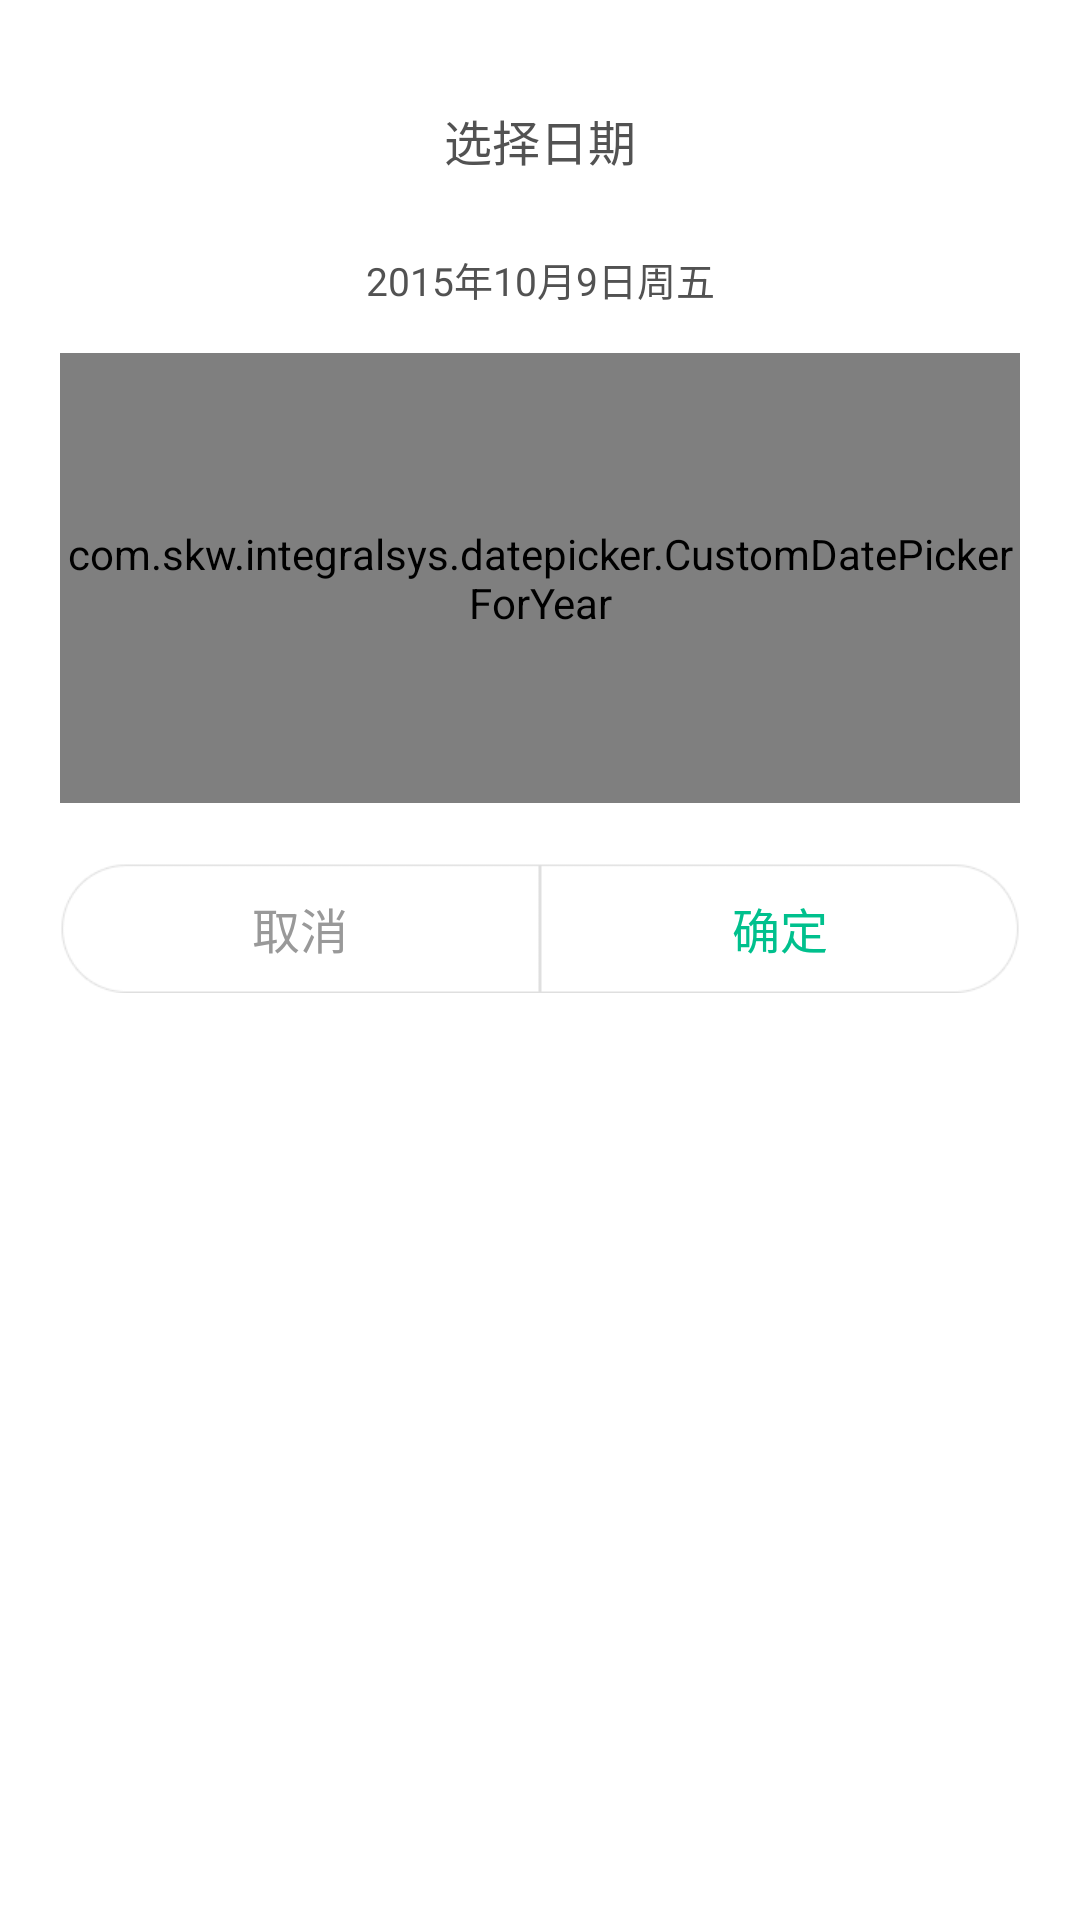

The Android layout XML behind this screen, and the referenced resources:
<!-- AndroidManifest.xml: application theme AppTheme -->
<!-- res/layout/custom_datepicker_dialog_for_year.xml -->
<?xml version="1.0" encoding="utf-8"?>

<LinearLayout xmlns:android="http://schemas.android.com/apk/res/android"
    android:layout_width="match_parent"
    android:layout_height="match_parent"
    android:layout_centerInParent="true"
    android:background="@color/white"
    android:orientation="vertical">

    <LinearLayout
        android:layout_width="match_parent"
        android:layout_height="wrap_content"
        android:orientation="vertical"
        android:paddingBottom="5dp"
        android:paddingTop="5dp">

        <TextView
            android:id="@+id/date_picker_title"
            android:layout_width="match_parent"
            android:layout_height="wrap_content"
            android:gravity="center"
            android:paddingBottom="10dp"
            android:paddingTop="30dp"
            android:text="@string/date_picker_title"
            android:textColor="@color/titleColor"
            android:textSize="@dimen/sp16" />

        <TextView
            android:id="@+id/select_date"
            android:layout_width="match_parent"
            android:layout_height="wrap_content"
            android:gravity="center"
            android:paddingBottom="10dp"
            android:paddingTop="15dp"
            android:text="2015年10月9日周五"
            android:textColor="@color/titleColor"
            android:textSize="@dimen/sp13" />

    </LinearLayout>

    <com.skw.integralsys.datepicker.CustomDatePickerForYear
        android:id="@+id/cdp"
        android:layout_width="wrap_content"
        android:layout_height="150dp"
        android:layout_gravity="center"
        android:layout_marginLeft="20dp"
        android:layout_marginRight="20dp"
        android:background="@mipmap/icon_date_picker_bg" />

    <LinearLayout
        android:layout_width="match_parent"
        android:layout_height="wrap_content"
        android:layout_marginBottom="30dp"
        android:layout_marginLeft="20dp"
        android:layout_marginRight="20dp"
        android:layout_marginTop="20dp"
        android:gravity="center_vertical"
        android:orientation="horizontal">

        <TextView
            android:id="@+id/tv_cancel"
            android:layout_width="0dp"
            android:layout_height="wrap_content"
            android:layout_weight="1"
            android:background="@drawable/selector_date_picker_btn_left"
            android:gravity="center"
            android:padding="10dp"
            android:text="取消"
            android:textColor="@color/subTitleColor"
            android:textSize="16sp" />

        <TextView
            android:id="@+id/tv_sure"
            android:layout_width="0dp"
            android:layout_height="wrap_content"
            android:layout_weight="1"
            android:background="@drawable/selector_date_picker_btn_right"
            android:gravity="center"
            android:padding="10dp"
            android:text="确定"
            android:textColor="@color/blue2gray_selector"
            android:textSize="16sp" />
    </LinearLayout>

</LinearLayout>
<!-- resources referenced by this layout -->
<resources>
  <color name="subTitleColor">#999999</color>
  <color name="titleColor">#525252</color>
  <color name="white">#ffffff</color>
  <dimen name="sp13">13sp</dimen>
  <dimen name="sp16">16sp</dimen>
  <!-- drawable selector_date_picker_btn_left (drawable) -->
  <?xml version="1.0" encoding="utf-8"?>
  <selector xmlns:android="http://schemas.android.com/apk/res/android">
      <item android:drawable="@mipmap/icon_btn_left_bg" android:state_selected="true"/>
      <item android:drawable="@mipmap/icon_btn_left_bg" android:state_pressed="true"/>
      <item android:drawable="@mipmap/icon_white_left"/>
  
  </selector>
  <!-- drawable selector_date_picker_btn_right (drawable) -->
  <?xml version="1.0" encoding="utf-8"?>
  <selector xmlns:android="http://schemas.android.com/apk/res/android">
      <item android:drawable="@mipmap/icon_btn_right_bg" android:state_selected="true"/>
      <item android:drawable="@mipmap/icon_btn_right_bg" android:state_pressed="true"/>
      <item android:drawable="@mipmap/icon_white_right"/>
  
  </selector>
  <!-- mipmap icon_date_picker_bg: png bitmap (mipmap-xhdpi, 531 bytes) -->
  <string name="date_picker_title">选择日期</string>
  <style name="AppTheme" parent="Theme.AppCompat.Light.NoActionBar">
          
          <item name="colorPrimary">@color/colorPrimary</item>
          <item name="colorPrimaryDark">@color/mainColor</item>
          <item name="colorAccent">@color/colorAccent</item>
      </style>
  <color name="colorPrimary">#00c08d</color>
  <color name="mainColor">#00c08d</color>
  <color name="colorAccent">#00c08d</color>
</resources>
